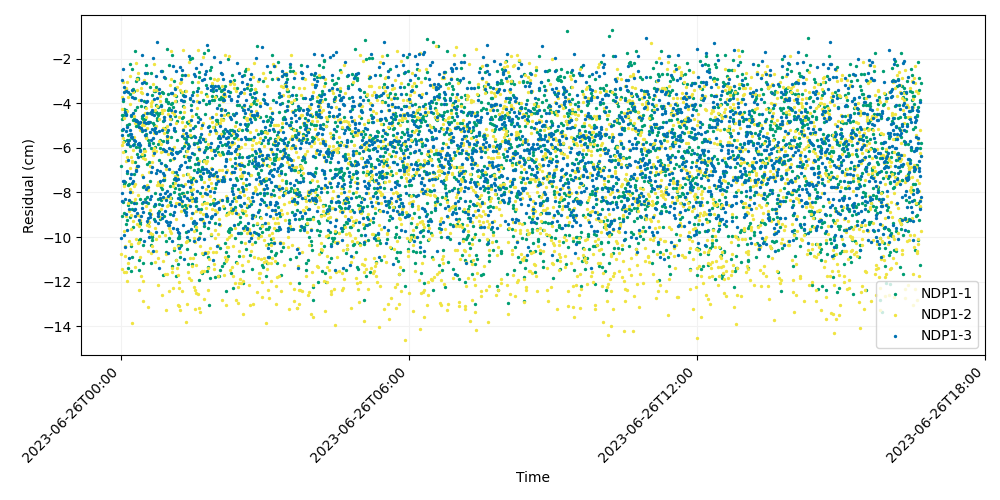

The data file committed next to this chart (first rows):
time, iso_string, NDP1-1, NDP1-2, NDP1-3
741009607, 2023-06-26T00:00:07.000, -6.835, -10.78, -10.05
741009627, 2023-06-26T00:00:27.000, -5.201, -3.717, -5.432
741009647, 2023-06-26T00:00:47.000, -4.529, -5.88, -8.027
741009667, 2023-06-26T00:01:07.000, -4.699, -4.254, -2.948
741009687, 2023-06-26T00:01:27.000, -9.048, -11.45, -8.386
741009707, 2023-06-26T00:01:47.000, -4.513, -6.189, -2.457
741009727, 2023-06-26T00:02:07.000, -8.445, -5.559, -5.151
741009747, 2023-06-26T00:02:27.000, -3.892, -5.759, -3.796
741009767, 2023-06-26T00:02:47.000, -4.682, -3.037, -7.477
741009787, 2023-06-26T00:03:07.000, -8.929, -11.56, -9.895
741009807, 2023-06-26T00:03:27.000, -4.249, -7.697, -7.492
741009827, 2023-06-26T00:03:47.000, -5.694, -9.749, -3.508
741009847, 2023-06-26T00:04:07.000, -7.618, -4.651, -3.289
741009867, 2023-06-26T00:04:27.000, -4.388, -10.85, -10.42
741009887, 2023-06-26T00:04:47.000, -6.124, -3.45, -8.283
741009907, 2023-06-26T00:05:07.000, -7.554, -10.42, -4.402
741009927, 2023-06-26T00:05:27.000, -9.392, -11.57, -8.944
741009947, 2023-06-26T00:05:47.000, -3.384, -6.572, -3.438
741009967, 2023-06-26T00:06:07.000, -4.48, -9.065, -5.233
741009987, 2023-06-26T00:06:27.000, -4.304, -3.323, -4.507
741010007, 2023-06-26T00:06:47.000, -9.247, -11.97, -7.051
741010027, 2023-06-26T00:07:07.000, -4.982, -6.402, -9.684
741010047, 2023-06-26T00:07:27.000, -5.643, -3.052, -5.812
741010067, 2023-06-26T00:07:47.000, -7.129, -4.334, -5.074
741010087, 2023-06-26T00:08:07.000, -7.645, -3.74, -5.674
741010107, 2023-06-26T00:08:27.000, -11.38, -8.491, -5.851
741010127, 2023-06-26T00:08:47.000, -5.405, -5.765, -3.515
741010147, 2023-06-26T00:09:07.000, -8.56, -11.16, -6.529
741010167, 2023-06-26T00:09:27.000, -7.61, -10.18, -8.347
741010187, 2023-06-26T00:09:47.000, -4.923, -8.326, -8.721
741010207, 2023-06-26T00:10:07.000, -5.668, -8.843, -10.96
741010227, 2023-06-26T00:10:27.000, -5.905, -2.777, -7.367
741010247, 2023-06-26T00:10:47.000, -9.117, -4.024, -5.218
741010267, 2023-06-26T00:11:07.000, -3.597, -7.826, -7.973
741010287, 2023-06-26T00:11:27.000, -2.234, -6.889, -5.368
741010307, 2023-06-26T00:11:47.000, -11.52, -6.422, -5.52
741010327, 2023-06-26T00:12:07.000, -8.406, -9.011, -5.399
741010347, 2023-06-26T00:12:27.000, -10.42, -10.31, -4.512
741010367, 2023-06-26T00:12:47.000, -4.57, -9.624, -7.157
741010387, 2023-06-26T00:13:07.000, -10.9, -13.84, -7.558
741010407, 2023-06-26T00:13:27.000, -8.751, -7.976, -3.713
741010427, 2023-06-26T00:13:47.000, -2.475, -6.639, -5.536
741010447, 2023-06-26T00:14:07.000, -5.544, -6.6, -3.398
741010467, 2023-06-26T00:14:27.000, -4.767, -3.486, -7.482
741010487, 2023-06-26T00:14:47.000, -9.531, -9.262, -5.881
741010507, 2023-06-26T00:15:07.000, -3.363, -6.104, -4.429
741010527, 2023-06-26T00:15:27.000, -5.828, -5.533, -8.776
741010547, 2023-06-26T00:15:47.000, -4.727, -7.712, -8.473
741010567, 2023-06-26T00:16:07.000, -3.442, -8.442, -5.66
741010587, 2023-06-26T00:16:27.000, -7.181, -4.589, -3.785
741010607, 2023-06-26T00:16:47.000, -4.299, -8.275, -8.748
741010627, 2023-06-26T00:17:07.000, -6.635, -11.36, -5.701
741010647, 2023-06-26T00:17:27.000, -1.661, -4.866, -4.738
741010667, 2023-06-26T00:17:47.000, -3.783, -7.625, -9.054
741010687, 2023-06-26T00:18:07.000, -5.941, -2.215, -4.733
741010707, 2023-06-26T00:18:27.000, -5.029, -10.1, -6.999
741010727, 2023-06-26T00:18:47.000, -8.452, -10.61, -4.783
741010747, 2023-06-26T00:19:07.000, -2.989, -6.917, -7.05
741010767, 2023-06-26T00:19:27.000, -6.29, -3.391, -8.94
741010787, 2023-06-26T00:19:47.000, -2.882, -9.394, -6.816
... 2,940 more rows
